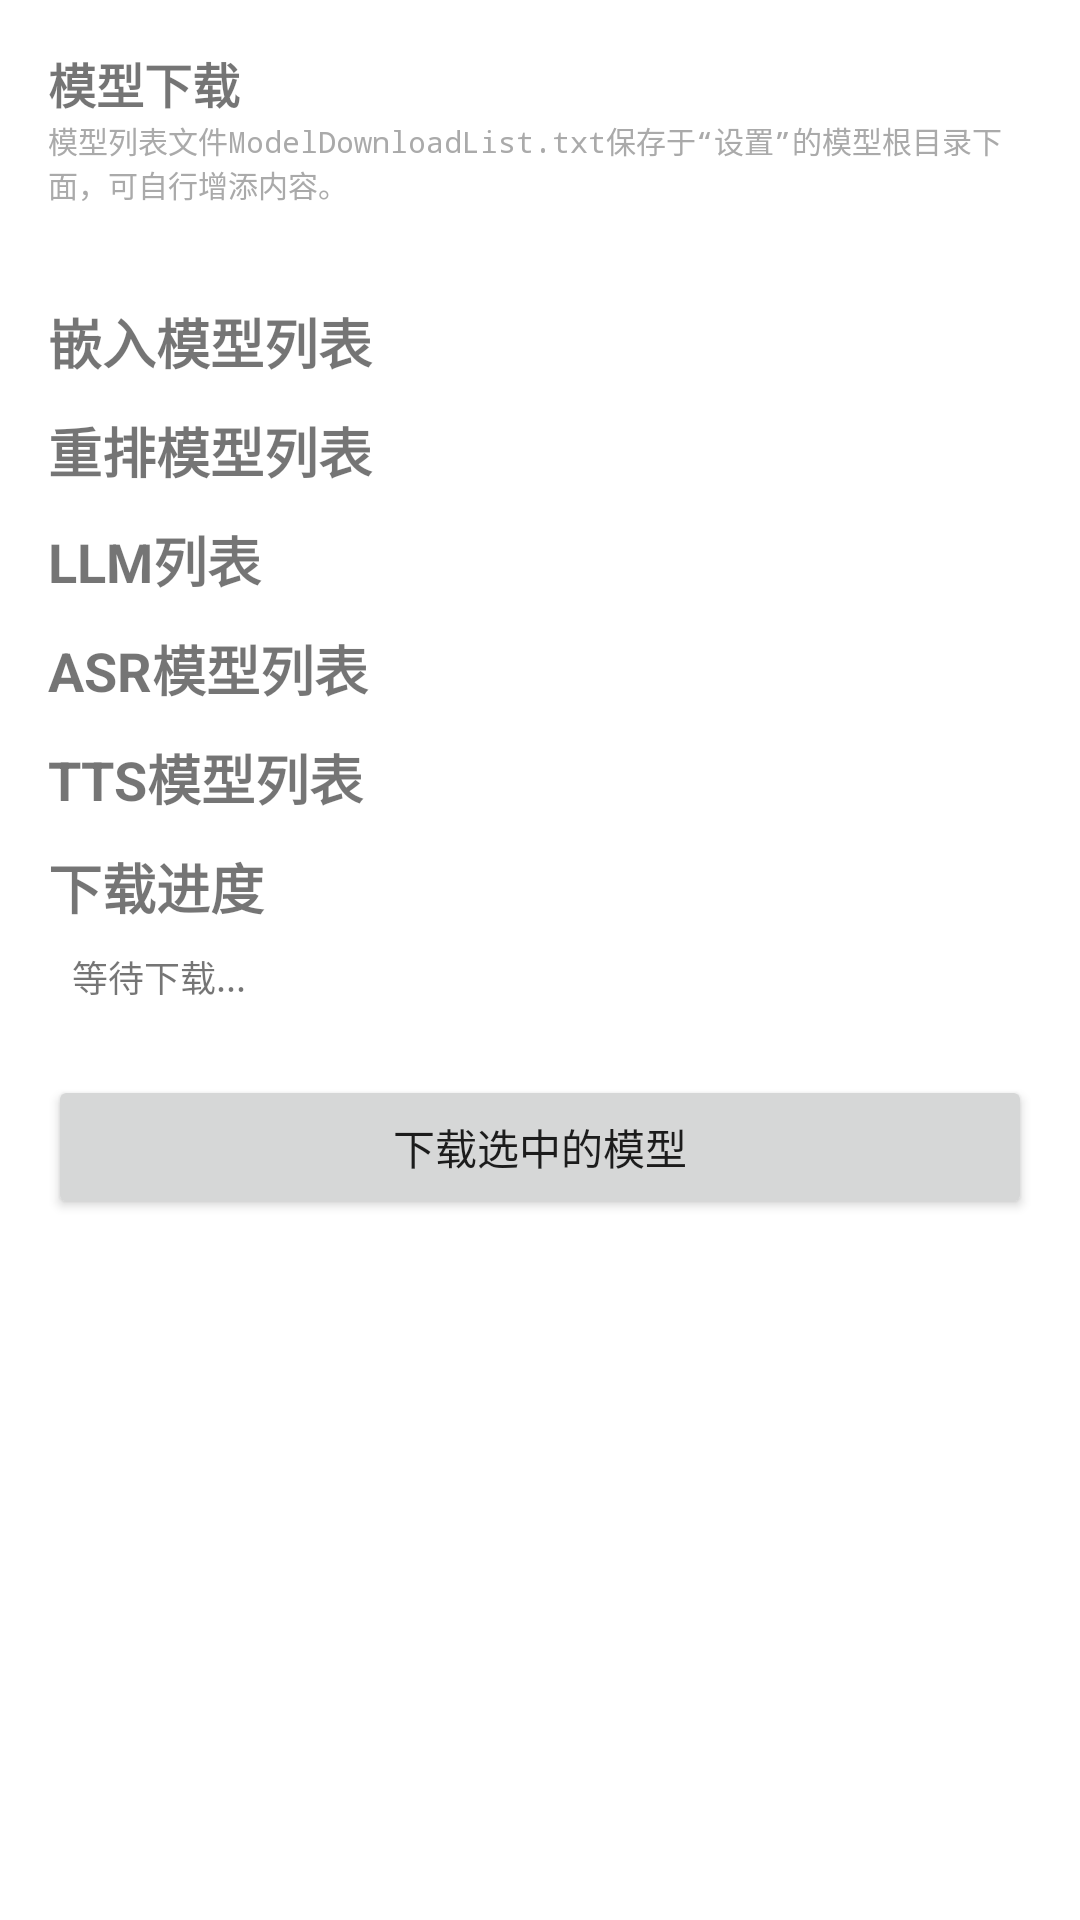

Android layout source for this screen:
<!-- AndroidManifest.xml: application theme Theme.OfflineAI -->
<!-- res/layout/fragment_model_download.xml -->
<?xml version="1.0" encoding="utf-8"?>
<LinearLayout xmlns:android="http://schemas.android.com/apk/res/android"
    android:layout_width="match_parent"
    android:layout_height="match_parent"
    android:orientation="vertical">

    
    <LinearLayout
        android:layout_width="match_parent"
        android:layout_height="wrap_content"
        android:orientation="vertical"
        android:padding="16dp"
        android:gravity="center_vertical">

        
        <TextView
            android:layout_width="match_parent"
            android:layout_height="wrap_content"
            android:text="@string/text_model_download"
            android:textSize="16sp"
            android:textStyle="bold" />

        
        <TextView
            android:id="@+id/textViewModelListHint"
            android:layout_width="match_parent"
            android:layout_height="wrap_content"
            android:text="@string/text_model_list_hint"
            android:textSize="10sp"
            android:textColor="@android:color/darker_gray"
            android:typeface="monospace"
            android:layout_marginTop="0dp" />

    </LinearLayout>

    <ScrollView
        android:id="@+id/scrollViewMain"
        android:layout_width="match_parent"
        android:layout_height="0dp"
        android:layout_weight="1"
        android:padding="16dp">

        <LinearLayout
            android:layout_width="match_parent"
            android:layout_height="wrap_content"
            android:orientation="vertical">

        
        <TextView
            android:layout_width="match_parent"
            android:layout_height="wrap_content"
            android:text="@string/title_embedding_model_list"
            android:textSize="18sp"
            android:textStyle="bold"
            android:layout_marginBottom="0dp" />

        <LinearLayout
            android:id="@+id/containerEmbeddingModels"
            android:layout_width="match_parent"
            android:layout_height="wrap_content"
            android:orientation="vertical"
            android:layout_marginBottom="8dp" />

        
        <TextView
            android:layout_width="match_parent"
            android:layout_height="wrap_content"
            android:text="@string/title_reranker_model_list"
            android:textSize="18sp"
            android:textStyle="bold"
            android:layout_marginTop="2dp"
            android:layout_marginBottom="0dp" />

        <LinearLayout
            android:id="@+id/containerRerankerModels"
            android:layout_width="match_parent"
            android:layout_height="wrap_content"
            android:orientation="vertical"
            android:layout_marginBottom="8dp" />

        
        <TextView
            android:layout_width="match_parent"
            android:layout_height="wrap_content"
            android:text="@string/title_llm_list"
            android:textSize="18sp"
            android:textStyle="bold"
            android:layout_marginTop="2dp"
            android:layout_marginBottom="0dp" />

        <LinearLayout
            android:id="@+id/containerLlmModels"
            android:layout_width="match_parent"
            android:layout_height="wrap_content"
            android:orientation="vertical"
            android:layout_marginBottom="8dp" />

        
        <TextView
            android:layout_width="match_parent"
            android:layout_height="wrap_content"
            android:text="@string/title_asr_list"
            android:textSize="18sp"
            android:textStyle="bold"
            android:layout_marginTop="2dp"
            android:layout_marginBottom="0dp" />

        <LinearLayout
            android:id="@+id/containerAsrModels"
            android:layout_width="match_parent"
            android:layout_height="wrap_content"
            android:orientation="vertical"
            android:layout_marginBottom="8dp" />

        
        <TextView
            android:layout_width="match_parent"
            android:layout_height="wrap_content"
            android:text="@string/title_tts_list"
            android:textSize="18sp"
            android:textStyle="bold"
            android:layout_marginTop="2dp"
            android:layout_marginBottom="0dp" />

        <LinearLayout
            android:id="@+id/containerTtsModels"
            android:layout_width="match_parent"
            android:layout_height="wrap_content"
            android:orientation="vertical"
            android:layout_marginBottom="8dp" />

        
        <TextView
            android:layout_width="match_parent"
            android:layout_height="wrap_content"
            android:text="@string/title_download_progress"
            android:textSize="18sp"
            android:textStyle="bold"
            android:layout_marginTop="2dp"
            android:layout_marginBottom="0dp" />

        <TextView
            android:id="@+id/textViewProgress"
            android:layout_width="match_parent"
            android:layout_height="wrap_content"
            android:background="@android:color/white"
            android:padding="8dp"
            android:text="@string/text_waiting_download"
            android:textSize="12sp"
            android:typeface="monospace"
            android:scrollbars="vertical" />

        <Button
            android:id="@+id/buttonDownload"
            android:layout_width="match_parent"
            android:layout_height="wrap_content"
            android:layout_marginTop="16dp"
            android:text="@string/button_download_selected_models" />

        </LinearLayout>
    </ScrollView>
</LinearLayout>
<!-- resources referenced by this layout -->
<resources>
  <string name="button_download_selected_models">下载选中的模型</string>
  <string name="text_model_download">模型下载</string>
  <string name="text_model_list_hint">模型列表文件ModelDownloadList.txt保存于“设置”的模型根目录下面，可自行增添内容。</string>
  <string name="text_waiting_download">等待下载...</string>
  <string name="title_asr_list">ASR模型列表</string>
  <string name="title_download_progress">下载进度</string>
  <string name="title_embedding_model_list">嵌入模型列表</string>
  <string name="title_llm_list">LLM列表</string>
  <string name="title_reranker_model_list">重排模型列表</string>
  <string name="title_tts_list">TTS模型列表</string>
  <style name="Theme.OfflineAI" parent="Theme.MaterialComponents.DayNight.DarkActionBar">
          
          <item name="colorPrimary">@color/purple_500</item>
          <item name="colorPrimaryVariant">@color/purple_700</item>
          <item name="colorOnPrimary">@color/white</item>
          
          <item name="colorSecondary">@color/teal_200</item>
          <item name="colorSecondaryVariant">@color/teal_700</item>
          <item name="colorOnSecondary">@color/black</item>
          
          <item name="android:statusBarColor" tools:targetApi="l">?attr/colorPrimaryVariant</item>
          
      </style>
  <!-- not gathered from this repository: default colours our renderer supplied (Android Studio template values) -->
  <color name="purple_500">#FF6200EE</color>
  <color name="purple_700">#FF3700B3</color>
  <color name="teal_200">#FF03DAC5</color>
  <color name="teal_700">#FF018786</color>
  <color name="black">#FF000000</color>
  <color name="white">#FFFFFFFF</color>
</resources>
